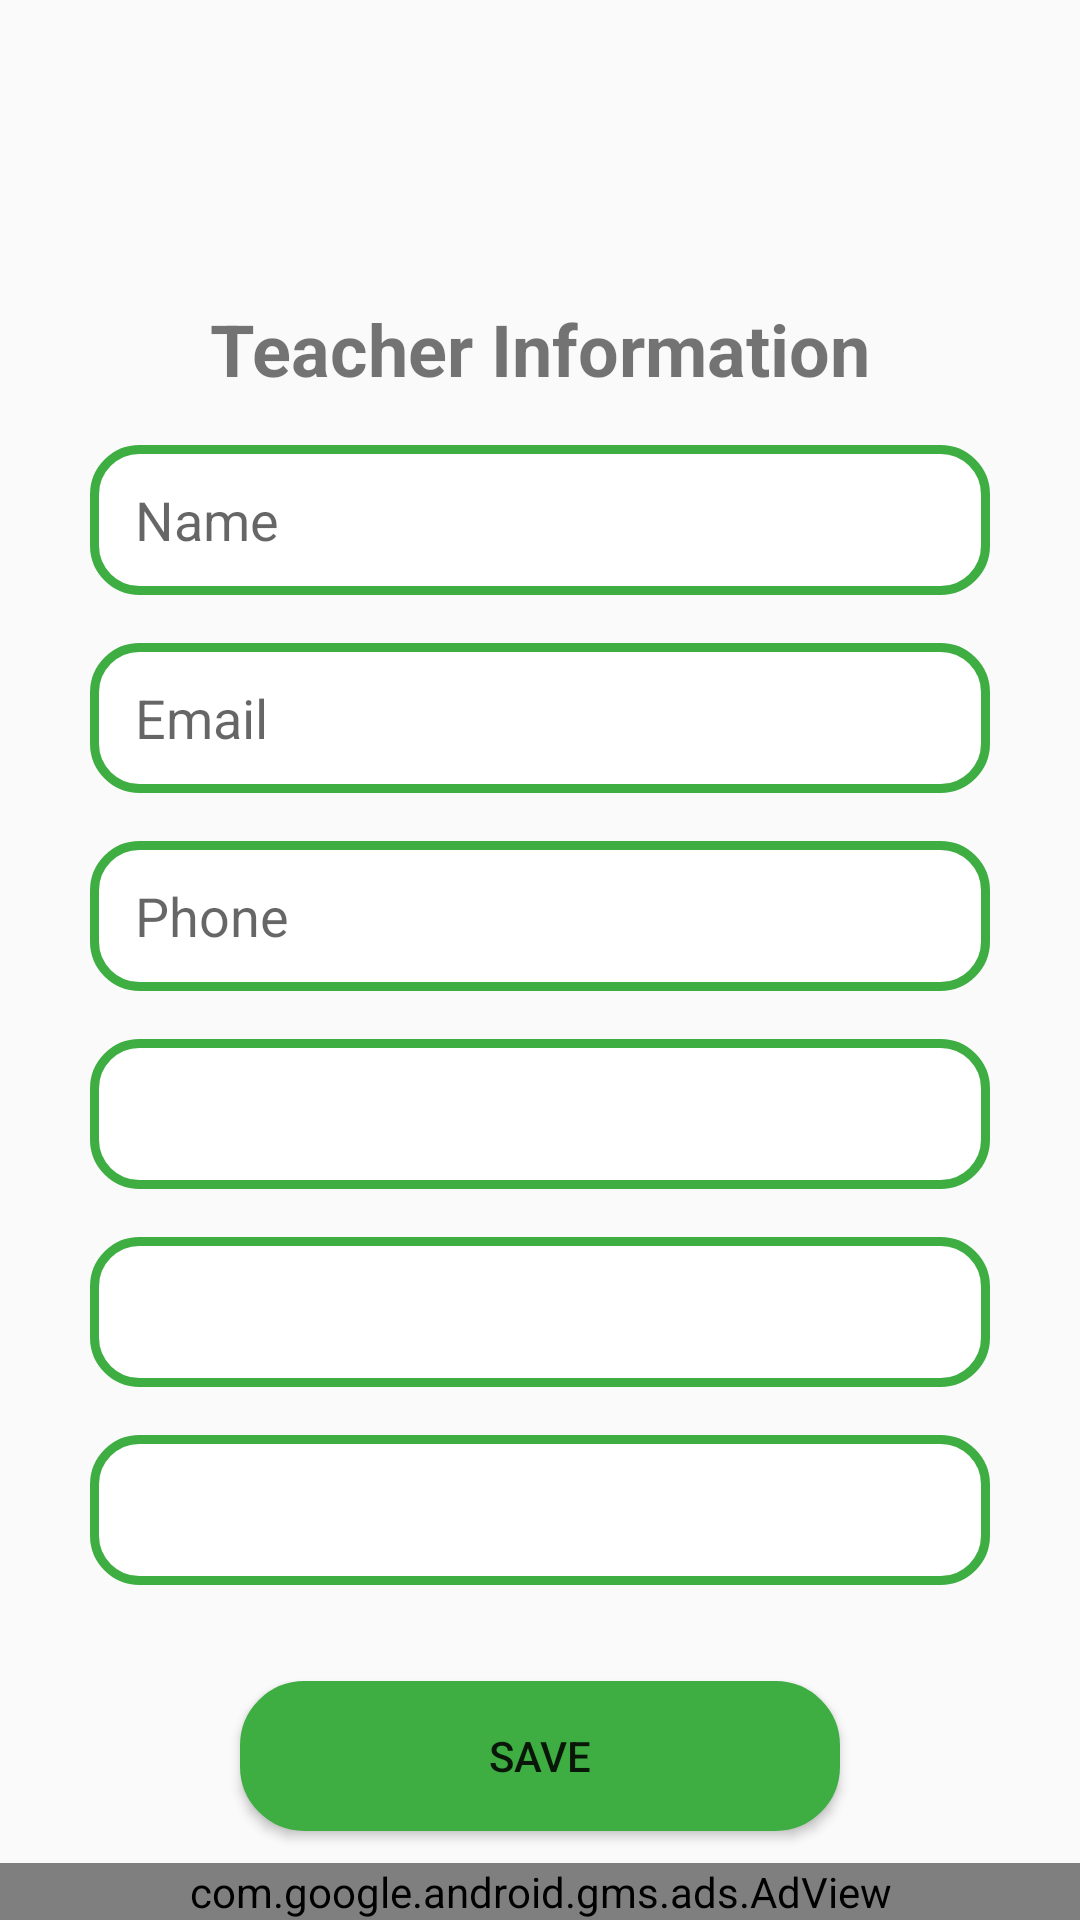

Android layout source for this screen:
<!-- AndroidManifest.xml: application theme AppTheme -->
<!-- res/layout/activity_teacher_information_for_admin_panel.xml -->
<?xml version="1.0" encoding="utf-8"?>
<androidx.constraintlayout.widget.ConstraintLayout xmlns:android="http://schemas.android.com/apk/res/android"
    xmlns:app="http://schemas.android.com/apk/res-auto"
    xmlns:tools="http://schemas.android.com/tools"
    android:layout_width="match_parent"
    android:layout_height="match_parent"
    tools:context=".AdminActivity.teacherInformationForAdminPanel">

    <EditText
        android:id="@+id/editTextTextPersonName"
        android:layout_width="300dp"
        android:layout_height="50dp"
        android:layout_marginTop="16dp"
        android:background="@drawable/input_boxcolor"
        android:ems="10"
        android:hint="Name"
        android:inputType="textPersonName"
        android:paddingStart="15dp"
        app:layout_constraintEnd_toEndOf="@+id/textView5"
        app:layout_constraintStart_toStartOf="@+id/textView5"
        app:layout_constraintTop_toBottomOf="@+id/textView5" />

    <EditText
        android:id="@+id/editTextTextPersonName2"
        android:layout_width="300dp"
        android:layout_height="50dp"
        android:layout_marginTop="16dp"
        android:background="@drawable/input_boxcolor"
        android:ems="10"
        android:hint="Email"
        android:inputType="textPersonName"
        android:paddingStart="15dp"
        app:layout_constraintEnd_toEndOf="@+id/editTextTextPersonName"
        app:layout_constraintStart_toStartOf="@+id/editTextTextPersonName"
        app:layout_constraintTop_toBottomOf="@+id/editTextTextPersonName" />

    <EditText
        android:id="@+id/editTextTextPersonName3"
        android:layout_width="300dp"
        android:layout_height="50dp"
        android:layout_marginTop="16dp"
        android:background="@drawable/input_boxcolor"
        android:ems="10"
        android:hint="Phone"
        android:inputType="textPersonName"
        android:paddingStart="15dp"
        app:layout_constraintEnd_toEndOf="@+id/editTextTextPersonName2"
        app:layout_constraintStart_toStartOf="@+id/editTextTextPersonName2"
        app:layout_constraintTop_toBottomOf="@+id/editTextTextPersonName2" />

    <Spinner
        android:id="@+id/editTextTextPersonName4"
        android:layout_width="300dp"
        android:layout_height="50dp"
        android:layout_marginTop="16dp"
        android:background="@drawable/input_boxcolor"
        android:ems="10"
        android:hint="@string/designation"
        android:inputType="textPersonName"
        android:paddingStart="15dp"
        app:layout_constraintEnd_toEndOf="@+id/editTextTextPersonName3"
        app:layout_constraintStart_toStartOf="@+id/editTextTextPersonName3"
        app:layout_constraintTop_toBottomOf="@+id/editTextTextPersonName3" />

    <Spinner
        android:id="@+id/editTextTextPersonName5"
        android:layout_width="300dp"
        android:layout_height="50dp"
        android:layout_marginTop="16dp"
        android:background="@drawable/input_boxcolor"
        android:ems="10"
        android:hint="@string/department"
        android:inputType="textPersonName"
        android:paddingStart="15dp"
        app:layout_constraintEnd_toEndOf="@+id/editTextTextPersonName4"
        app:layout_constraintStart_toStartOf="@+id/editTextTextPersonName4"
        app:layout_constraintTop_toBottomOf="@+id/editTextTextPersonName4" />

    <Spinner
        android:id="@+id/editTextTextPersonName6"
        android:layout_width="300dp"
        android:layout_height="50dp"
        android:layout_marginTop="16dp"
        android:background="@drawable/input_boxcolor"
        android:ems="10"
        android:hint="Gender"
        android:inputType="textPersonName"
        android:paddingStart="15dp"
        app:layout_constraintEnd_toEndOf="@+id/editTextTextPersonName5"
        app:layout_constraintStart_toStartOf="@+id/editTextTextPersonName5"
        app:layout_constraintTop_toBottomOf="@+id/editTextTextPersonName5" />

    <TextView
        android:id="@+id/textView5"
        android:layout_width="wrap_content"
        android:layout_height="wrap_content"
        android:layout_marginTop="100dp"
        android:text="Teacher Information"
        android:textSize="24sp"
        android:textStyle="bold"
        app:layout_constraintEnd_toEndOf="parent"
        app:layout_constraintStart_toStartOf="parent"
        app:layout_constraintTop_toTopOf="parent" />

    <Button
        android:id="@+id/teacherInformationSaveButton"
        android:layout_width="200dp"
        android:layout_height="50dp"
        android:layout_marginTop="32dp"
        android:background="@drawable/input_duttom"
        android:text="Save"
        app:layout_constraintEnd_toEndOf="@+id/editTextTextPersonName6"
        app:layout_constraintStart_toStartOf="@+id/editTextTextPersonName6"
        app:layout_constraintTop_toBottomOf="@+id/editTextTextPersonName6" />

    <com.google.android.gms.ads.AdView
        android:id="@+id/adView10"
        android:layout_width="match_parent"
        android:layout_height="wrap_content"
        android:layout_alignParentBottom="true"
        android:layout_centerHorizontal="true"
        app:adSize="BANNER"
        app:adUnitId="ca-app-pub-2552594373987711/3579250809"
        app:layout_constraintBottom_toBottomOf="parent"
        tools:ignore="MissingConstraints">

    </com.google.android.gms.ads.AdView>
</androidx.constraintlayout.widget.ConstraintLayout>
<!-- resources referenced by this layout -->
<resources>
  <!-- drawable input_boxcolor (drawable) -->
  <?xml version="1.0" encoding="utf-8"?>
  <shape xmlns:android="http://schemas.android.com/apk/res/android">
      <stroke
          android:color="#3EAE43"
          android:width="3dp"
          ></stroke>
      <corners
          android:radius="15dp"
          ></corners>
      <gradient
          android:angle="270"
          android:centerColor="#fff"
          android:endColor="#fff"
          android:startColor="#fff" />
  
  </shape>
  <!-- drawable input_duttom (drawable) -->
  <?xml version="1.0" encoding="utf-8"?>
  <shape xmlns:android="http://schemas.android.com/apk/res/android">
      <stroke
          android:color="#3EAE43"
          android:width="3dp"
          ></stroke>
      <corners
          android:radius="20dp"
          ></corners>
      <gradient
          android:angle="270"
          android:centerColor="#3EAE43"
          android:endColor="#3EAE43"
          android:startColor="#3EAE43" />
      
  
  </shape>
  <string name="department">Department</string>
  <string name="designation">Designation</string>
  <style name="AppTheme" parent="Theme.AppCompat.Light.NoActionBar">
          
          <item name="colorPrimary">@color/colorPrimary</item>
          <item name="colorPrimaryDark">@color/colorPrimaryDark</item>
          <item name="colorAccent">@color/colorAccent</item>
      </style>
  <color name="colorPrimary">#008577</color>
  <color name="colorPrimaryDark">#00574B</color>
  <color name="colorAccent">#D81B60</color>
</resources>
